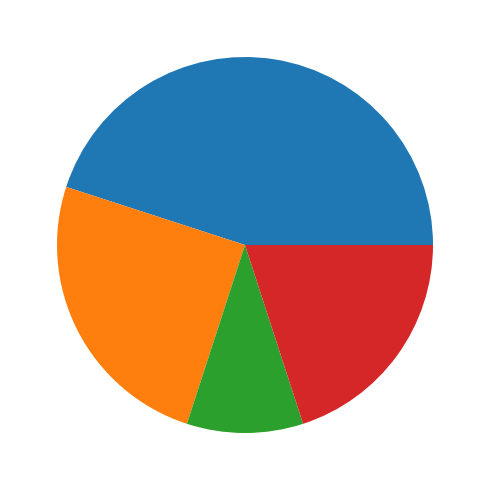

Source code (Python):
import matplotlib.pyplot as plt
import numpy as np
import seaborn as sns
import pandas as pd
from matplotlib.ticker import PercentFormatter
from matplotlib import style
from matplotlib import colors

brands = ["Apple", "Samsung", "Google", "OnePlus"];
percent = [45.0, 25.0, 10.0, 20.0];

fig, axs = plt.subplots(1, 1, figsize = (7, 5), tight_layout  = True)

colors = ("grey", "blue", "white", "cyan");
explode = (0.1, 0.1, 0.1, 0.1);

axs.pie(percent);
